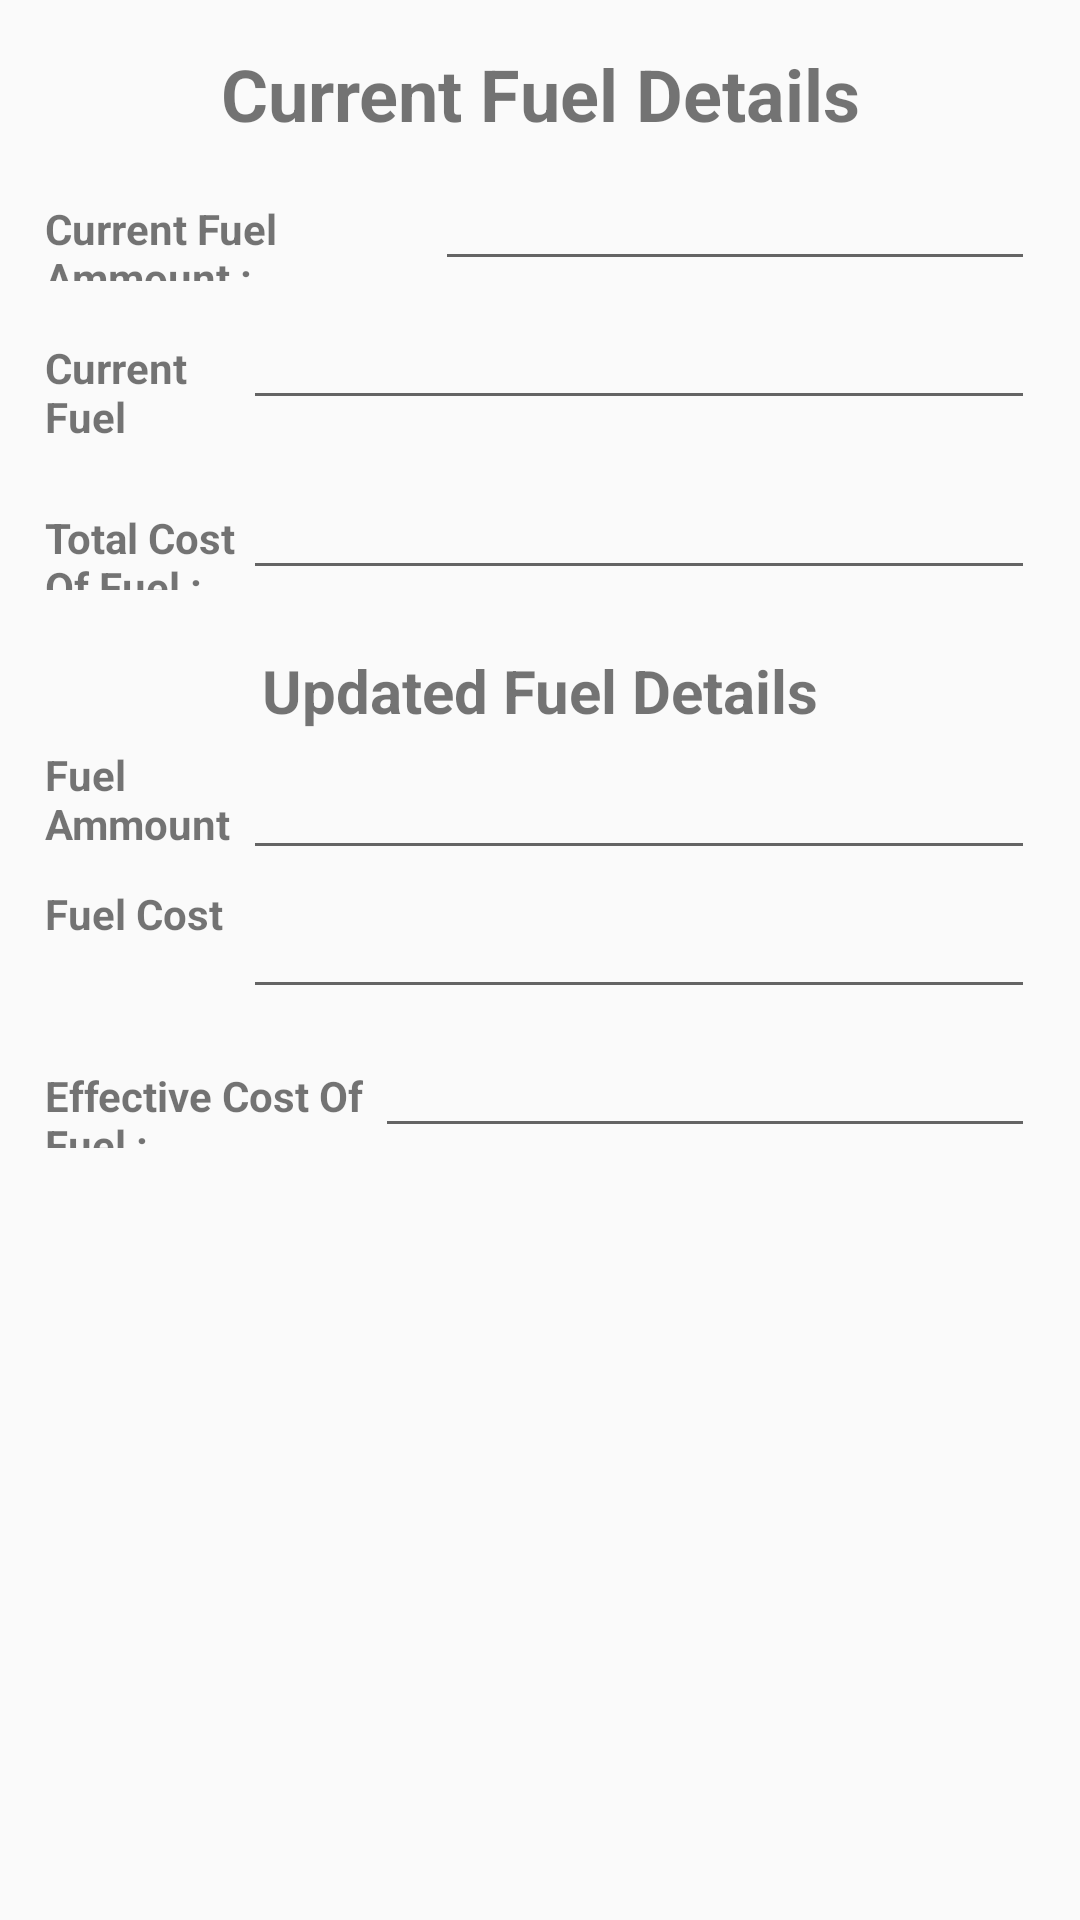

The Android layout XML behind this screen, and the referenced resources:
<!-- AndroidManifest.xml: application theme AppTheme -->
<!-- res/layout/activity_main.xml -->
<?xml version="1.0" encoding="utf-8"?>
<android.support.constraint.ConstraintLayout xmlns:android="http://schemas.android.com/apk/res/android"
    xmlns:tools="http://schemas.android.com/tools"
    android:layout_width="match_parent"
    android:layout_height="match_parent"
    tools:context=".MainActivity">

    <ScrollView
        android:layout_width="match_parent"
        android:layout_height="match_parent"
        android:fadeScrollbars="true">

        <LinearLayout
            android:layout_width="match_parent"
            android:layout_height="wrap_content"
            android:padding="15dp"
            android:orientation="vertical" >

            <LinearLayout
                android:layout_width="match_parent"
                android:layout_height="wrap_content"
                android:orientation="vertical">

                <TextView
                    android:id="@+id/textView2"
                    android:layout_width="match_parent"
                    android:layout_height="wrap_content"
                    android:text="Current Fuel Details"
                    android:textAlignment="center"
                    android:textSize="24sp"
                    android:textStyle="bold" />


                <LinearLayout
                    android:layout_width="match_parent"
                    android:layout_height="wrap_content"
                    android:orientation="horizontal"
                    android:layout_marginTop="5dp">

                    <TextView
                        android:id="@+id/textView15"
                        android:layout_width="wrap_content"
                        android:layout_height="wrap_content"
                        android:layout_weight="1.5"
                        android:text="Current Fuel Ammount :"
                        android:textStyle="bold" />

                    <EditText
                        android:id="@+id/consituency_etfillform"
                        android:layout_width="wrap_content"
                        android:layout_height="wrap_content"
                        android:layout_weight=".75"
                        android:editable="false"
                        android:ems="10"
                        android:inputType="none" />
                </LinearLayout>

                <LinearLayout
                    android:layout_width="match_parent"
                    android:layout_height="match_parent"
                    android:orientation="horizontal"
                    android:layout_marginTop="5dp">

                    <TextView
                        android:id="@+id/textView5"
                        android:layout_width="match_parent"
                        android:layout_height="wrap_content"
                        android:layout_weight="3"
                        android:text="Current Fuel Price : "
                        android:textStyle="bold" />

                    <EditText
                        android:id="@+id/first_nameetfillform"
                        android:layout_width="match_parent"
                        android:layout_height="wrap_content"
                        android:layout_weight=".75"
                        android:ems="10"
                        android:editable="false"
                        android:inputType="none" />
                </LinearLayout>
<LinearLayout
    android:layout_width="match_parent"
    android:layout_height="match_parent"
    android:orientation="horizontal"
    android:layout_marginTop="5dp"    >

                    <TextView
                        android:id="@+id/textView6"
                        android:layout_width="match_parent"
                        android:layout_height="wrap_content"
                        android:layout_weight="3"
                        android:text="Total Cost Of Fuel :"
                        android:textStyle="bold" />

                    <EditText
                        android:id="@+id/middle_nameetfillform"
                        android:layout_width="match_parent"
                        android:layout_height="wrap_content"
                        android:layout_weight=".75"
                        android:ems="10"
                        android:editable="false"
                        android:inputType="none" />
                </LinearLayout>



                <LinearLayout
                    android:layout_width="match_parent"
                    android:layout_height="wrap_content"
                    android:paddingTop="15dp"
                    android:layout_marginTop="5dp">

                    <TextView
                        android:id="@+id/textVie4"
                        android:layout_width="match_parent"
                        android:layout_height="wrap_content"
                        android:layout_weight=".75"
                        android:text="Updated Fuel Details"
                        android:textAlignment="center"
                        android:textSize="20sp"
                        android:textStyle="bold" />


                </LinearLayout>

                <LinearLayout
                    android:layout_width="match_parent"
                    android:layout_height="wrap_content"
                    android:orientation="horizontal"
                    android:layout_marginTop="5dp">

                    <TextView
                        android:id="@+id/textVew10"
                        android:layout_width="match_parent"
                        android:layout_height="match_parent"
                        android:layout_weight="3"
                        android:text="Fuel Ammount"
                        android:textStyle="bold" />

                    <RelativeLayout
                        android:layout_width="match_parent"
                        android:layout_height="wrap_content"
                        android:layout_weight=".75">

                        <EditText
                            android:id="@+id/houseno_etfillfrom"
                            android:layout_width="match_parent"
                            android:layout_height="wrap_content"
                            android:layout_weight="1"
                            android:ems="10"
                            android:editable="false"
                            android:inputType="none" />
                    </RelativeLayout>
                </LinearLayout>

                <LinearLayout
                    android:layout_width="match_parent"
                    android:layout_height="match_parent"
                    android:orientation="horizontal"
                    android:layout_marginTop="5dp">

                    <TextView
                        android:id="@+id/textViw"
                        android:layout_width="match_parent"
                        android:layout_height="match_parent"
                        android:layout_weight="3"
                        android:text="Fuel Cost"
                        android:textStyle="bold" />

                    <RelativeLayout
                        android:layout_width="match_parent"
                        android:layout_height="wrap_content"
                        android:layout_weight=".75">

                        <EditText
                            android:id="@+id/street_etfillform"
                            android:layout_width="match_parent"
                            android:layout_height="wrap_content"
                            android:ems="10"
                            android:editable="false"
                            android:inputType="none" />
                    </RelativeLayout>
                </LinearLayout>

                <LinearLayout
                    android:layout_width="match_parent"
                    android:layout_height="match_parent"
                    android:orientation="horizontal"
                    android:layout_marginTop="5dp">

                    <TextView
                        android:id="@+id/textVew13"
                        android:layout_width="match_parent"
                        android:layout_height="wrap_content"
                        android:layout_weight="1.50"
                        android:text="Effective Cost Of Fuel :"
                        android:textStyle="bold" />

                    <RelativeLayout
                        android:layout_width="match_parent"
                        android:layout_height="wrap_content"
                        android:layout_weight=".75">

                        <EditText
                            android:id="@+id/postalcodeetfillform"
                            android:layout_width="match_parent"
                            android:layout_height="wrap_content"
                            android:ems="10"
                            android:editable="false"
                            android:inputType="none" />
                    </RelativeLayout>
                </LinearLayout>

            </LinearLayout>
        </LinearLayout>
    </ScrollView>


</android.support.constraint.ConstraintLayout>
<!-- resources referenced by this layout -->
<resources>
  <style name="AppTheme" parent="Theme.AppCompat.Light.DarkActionBar">
          <item name="colorPrimary">#d32f2f</item>
          <item name="colorAccent">#ff6659</item>
          <item name="colorPrimaryDark">#9a0007</item>
      </style>
</resources>
